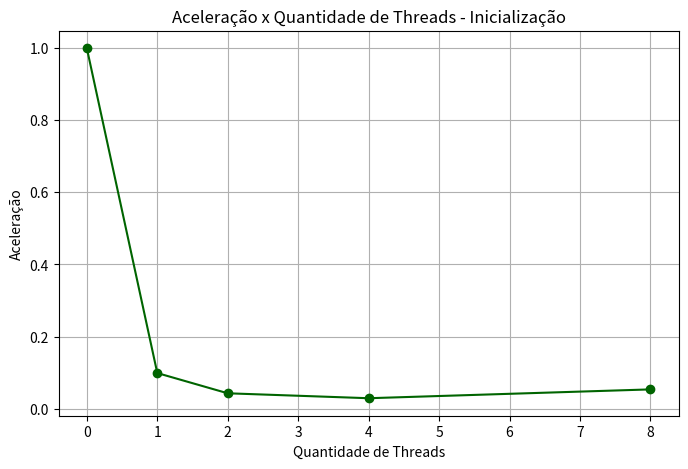
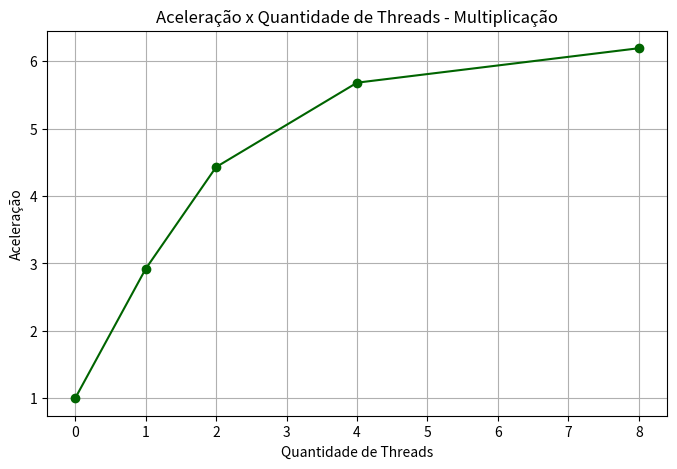
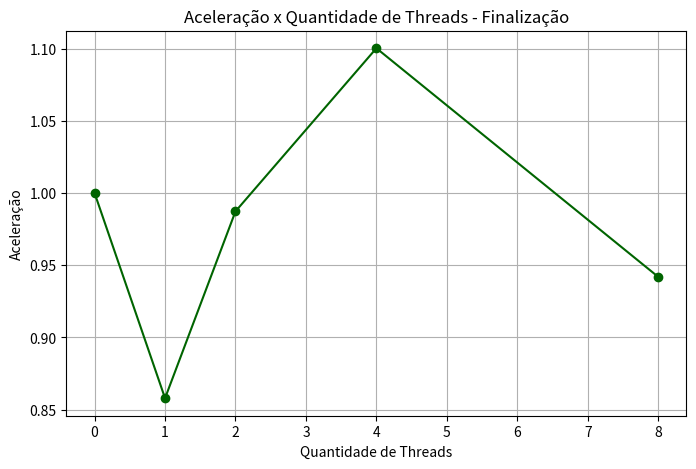
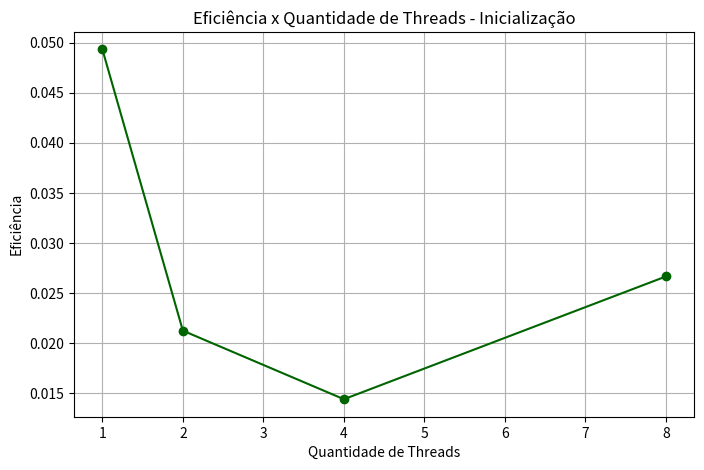
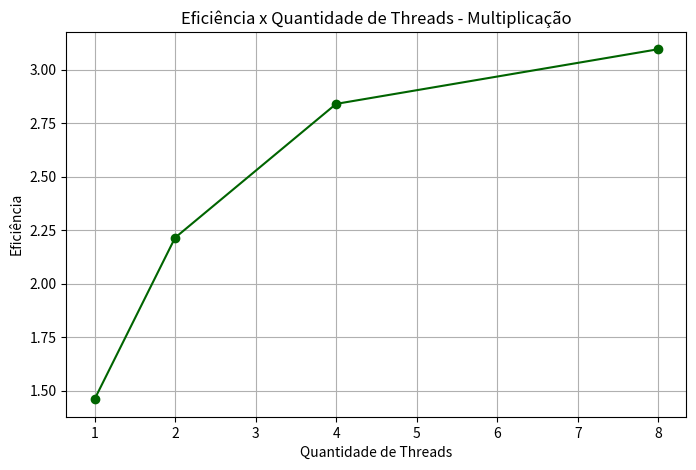
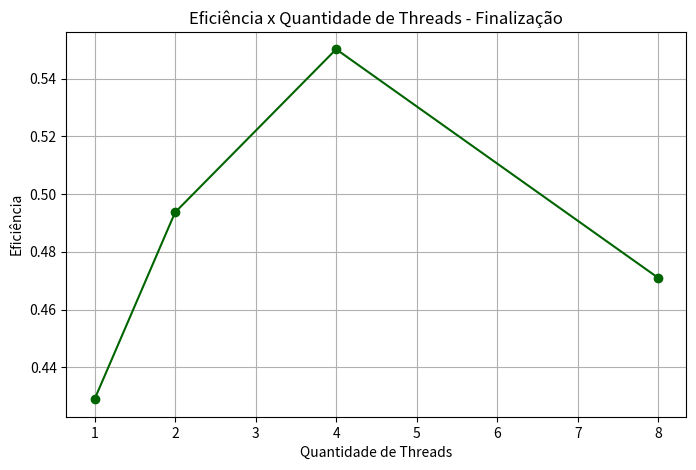

Here is the Python script that generated these plots, in order:
import matplotlib.pyplot as plt
import pandas as pd

data = {  ### Dados da execução para matrizes 2000 x 2000
    "Inicialização": [0.002792, 0.028295, 0.065650, 0.096776, 0.052337],
    "Multiplicação": [417.980282, 143.195680, 94.356243, 73.569056, 67.495091],
    "Finalização": [0.000779, 0.000908, 0.000789, 0.000708, 0.000827]
}

df = pd.DataFrame(data)

# Definindo os pontos no eixo x
threads = [0, 1, 2, 4, 8]

# Calculando aceleração
df_normalized = df.iloc[0] / df

# Plotando a aceleração
for column in df_normalized.columns:
    plt.figure(figsize=(8, 5))
    plt.plot(threads, df_normalized[column], marker='o', color='darkgreen')
    plt.xlabel('Quantidade de Threads')
    plt.ylabel('Aceleração')
    plt.title(f'Aceleração x Quantidade de Threads - {column}')
    plt.grid(True)
    plt.show()

# Achando a eficiência
df_modified = df_normalized / 2

# Plotando a eficiência
for column in df_modified.columns:
    plt.figure(figsize=(8, 5))
    plt.plot(threads[1:], df_modified[column][1:], marker='o', color='darkgreen') #Eficiência sequencial não é relevante
    plt.xlabel('Quantidade de Threads')
    plt.ylabel('Eficiência')
    plt.title(f'Eficiência x Quantidade de Threads - {column}')
    plt.grid(True)
    plt.show()
